Run: headless pygame with SDL's dummy video driver; simulated clock (each Clock.tick advances the game by its frame time, no real sleeping); random seed 0; keys injected as events and as key.get_pressed() state; mouse plan: one left click at the window centre at the start of phase 2, then a move to the lower-right quarter at the start of phase 3.
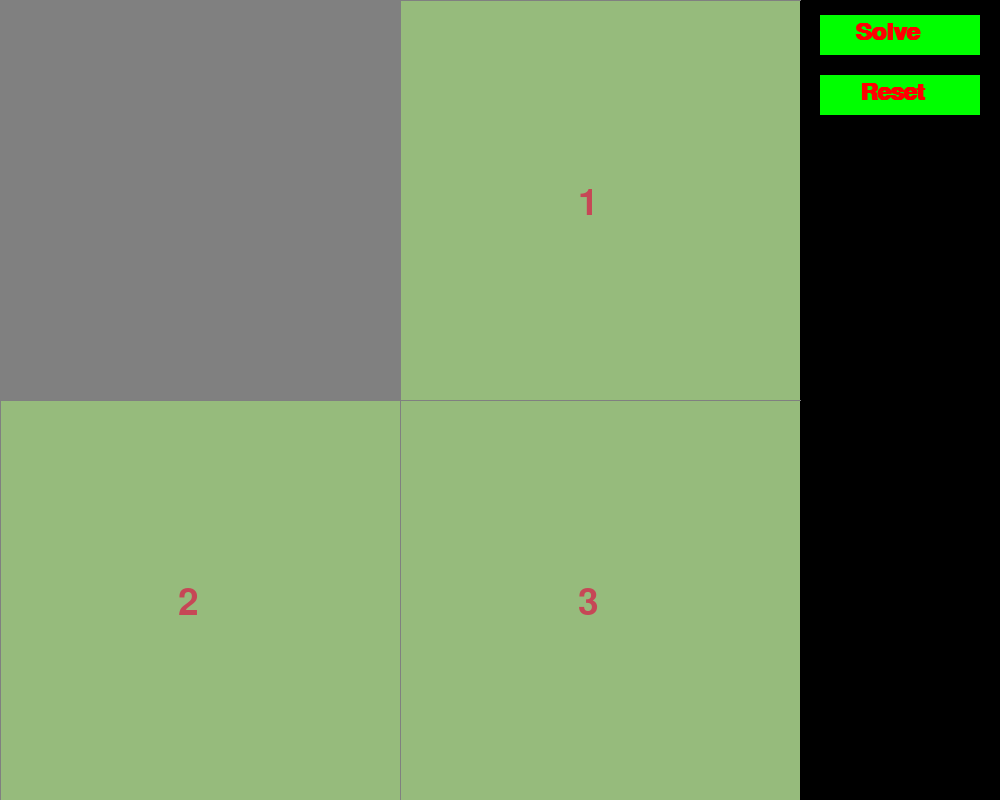
Frame 1 of 4 · flips 1–60 · no input
Frame 2 of 4 · flips 61–180 · clicked the window centre · tapped SPACE, RETURN · held RIGHT (→), D · screen unchanged from frame 1, image omitted
Frame 3 of 4 · flips 181–300 · moved the mouse to the lower-right quarter · held DOWN (↓), S · screen unchanged from frame 2, image omitted
Frame 4 of 4 · flips 301–420 · held LEFT (←), A, UP (↑), W · screen unchanged from frame 3, image omitted

The pygame program that drew these frames:

import random
import pygame
import time

WIDTH = 800 
pygame.init()
WIN = pygame.display.set_mode((WIDTH+200,WIDTH)) #window size (800x800)
pygame.display.set_caption("N - Puzzle - 1710165") #title

#color
RED = (255, 0, 0)
GREEN = (0, 255, 0)
BLUE = (0, 255, 0)
YELLOW = (255, 255, 0)
WHITE = (255, 255, 255)
BLACK = (0, 0, 0)
PURPLE = (128, 0, 128)
ORANGE = (255, 165 ,0)
GREY = (128, 128, 128)
TURQUOISE = (64, 224, 208)
BLACK = (0,0,0)
GREEN1 = (24, 77, 71)
GREEN2 = (150, 187, 124)
YELLOW1 = (250, 213, 134)
RED1 = (198, 71, 86)

step = 0
root_state = []

class Spot:
	def __init__(self, row, col, width, txt):
		self.row = row
		self.col = col
		self.x = width * row
		self.y = width * col
		self.color = WHITE
		self.width = width
		self.txt = txt
	
	def set_text(self, value):
		self.txt = value
	
	def set_color(self, color):
		self.color = color
  
	def get_value(self):
		return int(self.txt)
 
	def draw(self, win):
		lable = None
		lable_text = ""
		bg_color = GREY
		smallfont = pygame.font.SysFont('Roboto', 55, bold=False)
		if self.txt != 0:
			lable_text = str(self.txt)
			bg_color = GREEN2
		label = smallfont.render(lable_text , True , RED1)
		pygame.draw.rect(win, bg_color, (self.x, self.y, self.width, self.width))
		win.blit(label, ((2*self.x + self.width)/2 - 22, (2*self.y + self.width)/2 - 15))

	def __lt__(self, other):
		return False

def doubleState(n, state):
    temp = [[None] * n for x in range(n)]
    for i in range(0, n):
        for j in range(0, n):
            temp[i][j] = state[i][j].get_value()
    return temp

def move(dir, n, state):
    if dir == 0:
        newState = left(n, state)
        if newState == 0:
            return []
        return newState
        # return [checkSTF(n, newState), newState]
    elif dir == 1:
        newState = right(n, state)
        if newState == 0:
            return []
        return newState
        # return [checkSTF(n, newState), newState]
    elif dir == 2:
        newState = up(n, state)
        if newState == 0:
            return []
        return newState
        # return [checkSTF(n, newState), newState]
    else:
        newState = down(n, state)
        if newState == 0:
            return []
        return newState
        # return [checkSTF(n, newState), newState]
    
def left(n, state):
    if state == []:
        return 0
    # curState = doubleState(state)
    # global n
    for i in range(0, n):
        for j in range(0, n):
            if state[i][j] == 0:
                if j < n-1:
                    state[i][j] = state[i][j+1]
                    state[i][j+1] = 0
                    return state
    return 0

def right(n, state):
    if state == []:
        return 0
    for i in range(0, n):
        for j in range(0, n):
            if state[i][j] == 0:
                if j > 0:
                    state[i][j] = state[i][j-1]
                    state[i][j-1] = 0
                    # print(state)
                    return state
    return 0

def up(n, state):
    if state == []:
        return 0
    # curState = doubleState(state)
    # global n
    for i in range(0, n):
        for j in range(0, n):
            if state[i][j] == 0:
                if i < n-1:
                    state[i][j] = state[i+1][j]
                    state[i+1][j] = 0
                    return state
    return 0

def down(n, state):
    if state == []:
        return 0
    # curState = doubleState(state)
    # global n
    for i in range(0, n):
        for j in range(0, n):
            if state[i][j] == 0:
                if i > 0:
                    state[i][j] = state[i-1][j]
                    state[i-1][j] = 0
                    # print(state)
                    return state
    return 0

def checkSTF(n, state):
    global root_state
    # temp = [[0,1,2],[3,4,5],[6,7,8]]
    # temp = [[1,2,3],[8,0,4],[7,6,5]]
    SF = 0
    # global n
    for i in range(0, n):
        for j in range(0, n):
            # print(root_state[i][j].get_value(), state[i][j].get_value())
            if root_state[i][j].get_value() != state[i][j].get_value():
                SF = SF + 1
    return SF

def writeState(n, numb, state):
	for i in range(0, n):
		for j in range(0, n):
			state[i][j].set_text(int(numb[i][j]))
	return state

def printState(n, state):
	temp = []
	for i in range(0, n):
		temp.append([])
		for j in range(0, n):
			temp[i].append(state[i][j].get_value())
	print(temp)

def solveDFS(draw, n, state):
	step = 0
	SF = checkSTF(n, state)
	inspected = []
	# printState(n, state)
	while SF > 0:
		neighborState = []
		for x in range(0,4):
			numb_state = doubleState(n, state)
			nextState = move(x, n, numb_state)
			print(nextState)
			if nextState != [] and not nextState in inspected:
    				neighborState.append(nextState)
		print("========")
		if neighborState == []:
			return False
		# idx = len(neighborState)-1
		idx = random.randint(0,len(neighborState)-1)
		# idx = len(neighborState) - 1
		inspected.append(neighborState[idx])
		# print(neighborState[idx])
		state = writeState(n, neighborState[idx], state)
		# printState(n, state)
		# print(state)
		draw()
		time.sleep(0.5)
		SF = checkSTF(n, state)
		step += 1
		if (step > 500):
			return False
	return True

def make_grid(n, width):
	grid = []
	gap = width // n #Floor division, chia lấy phần nguyên 
	count = 0
	for i in range(n):
		grid.append([])
		for j in range(n):
			spot = Spot(j, i, gap, 0)
			spot.set_text(int(count))
			count += 1
			grid[i].append(spot)
	return grid

def draw_grid(win, rows, width):
	gap = width // rows
	for i in range(rows):
		pygame.draw.line(win, GREY, (0, i * gap), (width, i * gap))
		for j in range(rows):
			pygame.draw.line(win, GREY, (j * gap, 0), (j * gap, width))
    

def draw(win, grid, rows, width):
	for row in grid:
		for spot in row:
			spot.draw(win)
	draw_grid(win, rows, width)
	pygame.display.update()

def make_root(n, width):
	grid = []
	gap = width // n #Floor division, chia lấy phần nguyên 
	count = 0
	for i in range(n):
		grid.append([])
		for j in range(n):
			spot = Spot(j, i, gap, 0)
			spot.set_text(int(count))
			count += 1
			grid[i].append(spot)
	return grid 

def init_game(n, state):
	step = 3
	while step > 0:
		neighborState = []
		for x in range(0,4):
			numb_state = doubleState(n, state)
			nextState = move(x, n, numb_state)
			# print(nextState)
			if nextState != []:
				neighborState.append(nextState)
		idx = random.randint(0,len(neighborState)-1)
		state = writeState(n, neighborState[idx], state)
		step -= 1
    
	return state

def draw_button(win, width):
	smallfont = pygame.font.SysFont('Corbel', 35, bold=True)
 
	pygame.draw.line(win, BLACK, (width,0), (width, width))
	pygame.draw.rect(win, BLACK, (width, 0, 200, width))
 
	search = smallfont.render('Solve' , True , RED)
	pygame.draw.rect(win, GREEN, (width+20, 15, 160, 40))
	win.blit(search , (width + 55, 20))
 
	reset = smallfont.render('Reset' , True , RED)
	pygame.draw.rect(win, GREEN, (width+20, 75, 160, 40))
	win.blit(reset , (width + 60, 80))
 
	# create = smallfont.render('Create' , True , RED)
	# pygame.draw.rect(win, GREEN, (width+20, 135, 160, 40))
	# win.blit(create , (width + 55, 140))
 
	pygame.display.update()
 
def click_button(pos, width):
	x, y = pos
	if x in range(width+20, width+160):
		if y in range(15,15+40):
			return 1
		if y in range(75,75+40):
			return 2
		if y in range(135,135+40):
    			return 3
	return -1

def main(win, width):
    global root_state
    # print("Enter n (n > 2): ")
    # print("Initial state: ")
    n = 2
    root_state = make_root(n, width)
    grid = make_grid(n, width)
    # state = init_game(n, grid)
    state = grid
    run = True
    started = False
    draw_button(win, width)
    def search():
        started = True
        solveDFS(lambda: draw(win, state, n, width), n, state)
    while run:
        draw(win, state, n, width)
        for event in pygame.event.get():
            if event.type == pygame.QUIT:
                run = False
            if event.type == pygame.KEYDOWN:
                if event.key == pygame.K_SPACE and not started:
                    search()
                    # started = True
                    # solveDFS(lambda: draw(win, state, n, width), n, state)
            if pygame.mouse.get_pressed()[0]: # LEFT
                pos = pygame.mouse.get_pos()
                if click_button(pos, width) == 1:
                    search()
                if click_button(pos, width) == 2:
                    state = init_game(n, make_grid(n,width))
            if pygame.mouse.get_pressed()[2]: # RIGHT 
                pos = pygame.mouse.get_pos()
    pygame.quit()

if __name__ == "__main__":
    main(WIN, WIDTH)
